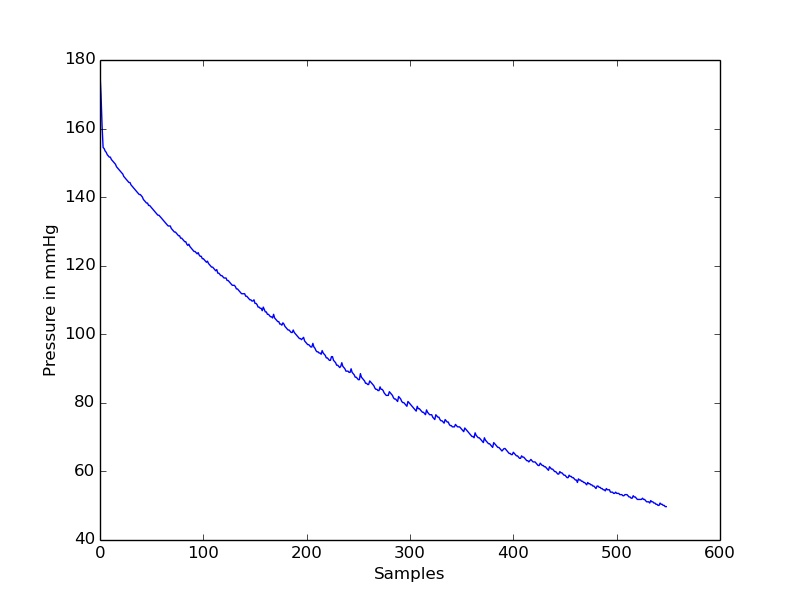

The table this chart was drawn from, first rows:
timestamp(seconds), value
0.0, 176
0.05, 169.7
0.1, 160.9
0.15, 154.5
0.2, 154.2
0.25, 153.4
0.3, 153.1
0.35, 152.4
0.4, 152
0.45, 151.7
0.5, 151.7
0.55, 151
0.6, 150.6
0.65, 150.3
0.7, 149.9
0.75, 149.6
0.8, 148.9
0.85, 148.5
0.9, 148.2
0.95, 147.8
1.0, 147.4
1.05, 147.1
1.1, 146.8
1.15, 146
1.2, 145.7
1.25, 145.3
1.3, 145
1.35, 144.6
1.4, 144.3
1.45, 144.3
1.5, 143.6
1.55, 143.2
1.6, 142.9
1.65, 142.5
1.7, 142.2
1.75, 141.8
1.8, 141.5
1.85, 141.1
1.9, 140.8
1.95, 140.8
2.0, 140.4
2.05, 140
2.1, 139.3
2.15, 139
2.2, 138.6
2.25, 138.3
2.3, 138.3
2.35, 137.6
2.4, 137.6
2.45, 137.2
2.5, 136.9
2.55, 136.5
2.6, 136.2
2.65, 135.8
2.7, 135.5
2.75, 135.1
2.8, 134.7
2.85, 134.7
2.9, 134.4
2.95, 134
... 489 more rows
